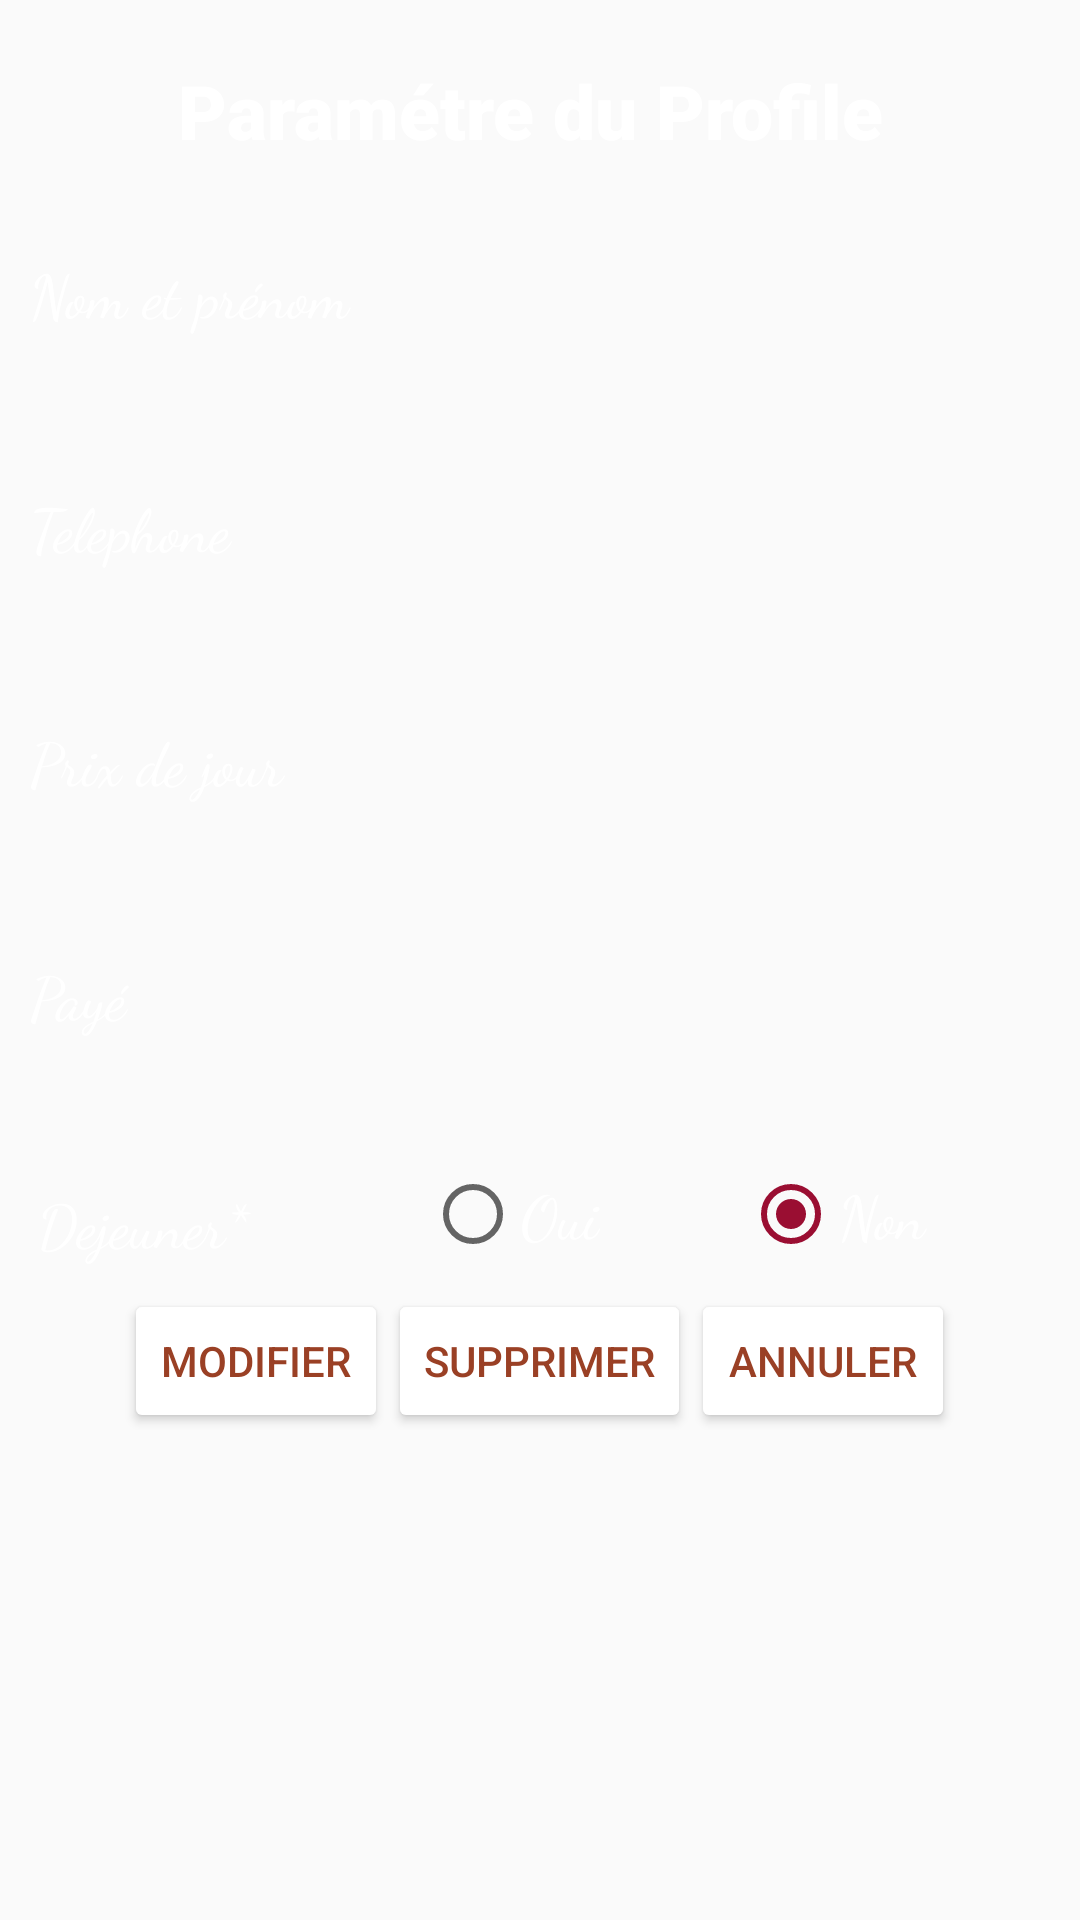

The Android layout XML behind this screen, and the referenced resources:
<!-- AndroidManifest.xml: application theme AppTheme -->
<!-- res/layout/activity_editworker.xml -->
<?xml version="1.0" encoding="utf-8"?>
<LinearLayout
    xmlns:android="http://schemas.android.com/apk/res/android"
    xmlns:tools="http://schemas.android.com/tools"
    android:layout_width="match_parent"
    android:layout_height="match_parent"
    android:orientation="vertical"
    xmlns:app="http://schemas.android.com/apk/res-auto"
    android:paddingTop="20sp"
    android:background="@drawable/bg"
    tools:context=".Worker.AddWorker">

    <TextView
        android:id="@+id/settings"
        android:layout_width="match_parent"
        android:layout_height="wrap_content"
        android:fontFamily="sans-serif-black"
        android:gravity="center"
        android:text="Paramétre du Profile "
        android:textColor="#fff"
        android:textSize="25sp"
        android:layout_marginBottom="20dp"/>

    <ScrollView
        android:layout_width="match_parent"
        android:layout_height="wrap_content">

        <LinearLayout
            android:layout_width="match_parent"
            android:layout_height="wrap_content"
            android:orientation="vertical">


            <LinearLayout
                android:orientation="vertical"
                android:layout_width="match_parent"
                android:layout_height="wrap_content"
                android:layout_margin="10dp">

                <TextView
                    android:layout_width="match_parent"
                    android:layout_height="wrap_content"
                    android:layout_gravity="center"
                    android:layout_weight="1"
                    android:fontFamily="cursive"
                    android:gravity="left"
                    android:text="Nom et prénom"
                    android:textColor="#fff"
                    android:textSize="20sp" />

                <EditText
                    android:id="@+id/nameedt"
                    android:layout_width="match_parent"
                    android:layout_height="30dp"
                    android:layout_gravity="center"
                    android:layout_weight="1"
                    android:background="@drawable/btn_bg"
                    android:inputType="textCapSentences"
                    android:textColor="#ff9a0e32" />

            </LinearLayout>

            <LinearLayout
                android:orientation="vertical"
                android:layout_width="match_parent"
                android:layout_height="wrap_content"
                android:layout_margin="10dp">

                <TextView
                    android:layout_width="match_parent"
                    android:layout_height="wrap_content"
                    android:layout_gravity="center"
                    android:layout_weight="1"
                    android:fontFamily="cursive"
                    android:gravity="left"
                    android:text="Telephone"
                    android:textColor="#fff"
                    android:textSize="20sp" />

                <EditText
                    android:id="@+id/phoneedt"
                    android:layout_width="match_parent"
                    android:layout_height="30dp"
                    android:layout_gravity="center"
                    android:layout_weight="1"
                    android:background="@drawable/btn_bg"
                    android:inputType="phone"
                    android:textColor="#ff9a0e32" />

            </LinearLayout>

            <LinearLayout
                android:orientation="vertical"
                android:layout_width="match_parent"
                android:layout_height="wrap_content"
                android:layout_margin="10dp">

                <TextView
                    android:layout_width="match_parent"
                    android:layout_height="wrap_content"
                    android:layout_gravity="center"
                    android:layout_weight="1"
                    android:fontFamily="cursive"
                    android:gravity="left"
                    android:text="Prix de jour"
                    android:textColor="#fff"
                    android:textSize="20sp" />

                <EditText
                    android:id="@+id/pdjedt"
                    android:layout_width="match_parent"
                    android:layout_height="30dp"
                    android:layout_gravity="center"
                    android:layout_weight="1"
                    android:background="@drawable/btn_bg"
                    android:inputType="number"
                    android:textColor="#ff9a0e32" />

            </LinearLayout>

            <LinearLayout
                android:orientation="vertical"
                android:layout_width="match_parent"
                android:layout_height="wrap_content"
                android:layout_margin="10dp">

                <TextView
                    android:layout_width="match_parent"
                    android:layout_height="wrap_content"
                    android:layout_gravity="center"
                    android:layout_weight="1"
                    android:fontFamily="cursive"
                    android:gravity="left"
                    android:text="Payé"
                    android:textColor="#fff"
                    android:textSize="20sp" />

                <EditText
                    android:id="@+id/payeedt"
                    android:layout_width="match_parent"
                    android:layout_height="30dp"
                    android:layout_gravity="center"
                    android:layout_weight="1"
                    android:background="@drawable/btn_bg"
                    android:inputType="number"
                    android:textColor="#ff9a0e32" />

            </LinearLayout>

            <LinearLayout
                android:layout_margin="3sp"
                android:orientation="horizontal"
                android:layout_width="match_parent"
                android:layout_height="wrap_content"
                android:layout_weight="1">

                <TextView
                    android:padding="5sp"
                    android:layout_width="match_parent"
                    android:layout_height="wrap_content"
                    android:layout_weight="3"
                    android:layout_gravity="center"
                    android:fontFamily="cursive"
                    android:gravity="center"
                    android:text="Dejeuner*"
                    android:textColor="#fff"
                    android:textSize="20sp" />




                <LinearLayout
                    android:layout_width="match_parent"
                    android:layout_height="wrap_content"
                    android:orientation="horizontal"
                    android:layout_weight="1"
                    >

                    <RadioGroup
                        android:id="@+id/dejgrp"
                        android:layout_width="match_parent"
                        android:layout_height="wrap_content"
                        android:orientation="horizontal"
                        android:gravity="center"
                        android:layout_gravity="center">

                        <RadioButton
                            android:id="@+id/Ouibtn"
                            android:layout_width="wrap_content"
                            android:layout_height="wrap_content"
                            android:layout_weight="3"
                            android:text="Oui"
                            android:textColor="#fff"
                            android:textSize="20sp"
                            android:fontFamily="cursive"
                            android:layout_marginLeft="50dp"/>

                        <RadioButton
                            android:id="@+id/Nonbtn"
                            android:layout_width="wrap_content"
                            android:layout_height="wrap_content"
                            android:layout_weight="3"
                            android:text="Non"
                            android:checked="true"
                            android:textColor="#fff"
                            android:textSize="20sp"
                            android:fontFamily="cursive"/>

                    </RadioGroup>

                </LinearLayout>



            </LinearLayout>

        </LinearLayout>

    </ScrollView>

    <LinearLayout
        android:id="@+id/buttons"
        android:gravity="center"
        android:orientation="horizontal"
        android:layout_width="match_parent"
        android:layout_height="wrap_content">

        <android.support.v7.widget.AppCompatButton
            android:id="@+id/savebtn2"
            android:layout_width="wrap_content"
            android:layout_height="wrap_content"
            android:text="Modifier"
            android:textColor="#ff9a4025"
            app:backgroundTint="#fff"/>

        <android.support.v7.widget.AppCompatButton
            android:id="@+id/deletebtn"
            android:layout_width="wrap_content"
            android:layout_height="wrap_content"
            android:text="Supprimer"
            android:textColor="#ff9a4025"
            app:backgroundTint="#fff"/>

        <android.support.v7.widget.AppCompatButton
            android:id="@+id/cancelbtn"
            android:layout_width="wrap_content"
            android:layout_height="wrap_content"
            android:text="Annuler"
            android:textColor="#ff9a4025"
            app:backgroundTint="#fff"/>


    </LinearLayout>

</LinearLayout>
<!-- resources referenced by this layout -->
<resources>
  <style name="AppTheme" parent="Base.Theme.AppCompat.Light.DarkActionBar">
          
          <item name="colorPrimary">#ff9a0e32</item>
          <item name="colorPrimaryDark">#ff9a0e32</item>
          <item name="colorAccent">#ff9a0e32</item>
      </style>
</resources>
